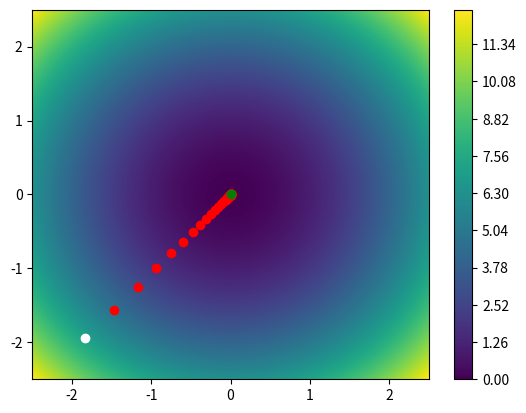

Python code for this plot:
TARIFAS = [[0,5,4,3,999,999,999],[999,0,999,2,3,999,11],[999,999,0,1,999,4,10],[999,999,999,0,5,6,9],[999,999,999,999,0,999,4],[999,999,999,999,9999,0,3],[999,999,999,999,999,999,0]]

TARIFAS

def precios(TARIFAS):
  N = len(TARIFAS[0])
  PRECIOS = [ [9999]*N for i in [9999]*N]
  RUTAS = [ [""]*N for i in [""]*N]
  for i in range(0,N-1):
    for j in range(i+1,N):
      MIN = TARIFAS[i][j]
      RUTAS[i][j] = i
      for k in range(i,j):
        if PRECIOS[i][k] + TARIFAS[k][j] < MIN:
          MIN = PRECIOS[i][k] + TARIFAS [k][j]
          RUTAS[i][j] = k
      PRECIOS[i][j] = MIN
  return PRECIOS,RUTAS

PRECIOS,RUTAS = precios(TARIFAS)

#print(PRECIOS)
#print(RUTAS)
  
def calcular_ruta(RUTAS, desde, hasta):
  if desde == hasta:
    return desde
  else:
    return str(calcular_ruta(RUTAS, desde, RUTAS[desde][hasta])) + ' - ' + str(RUTAS[desde][hasta] )
  
calcular_ruta(RUTAS,0,6)

import itertools

COSTES = [[11,12,18,40],[14,15,13,22],[11,17,19,23],[17,14,20,28]]

def valor(S,COSTES):
  VALOR = 0
  for i in range(len(S)):
    VALOR +=  COSTES[S[i]][i]
  return VALOR
valor((1,0,3,2),COSTES)

def fuerza_bruta(COSTES):
  mejor_valor = 10e10
  mejor_solucion = ''
  for s in list(itertools.permutations(range(len(COSTES)))):
    valor_tmp = valor(s, COSTES)
    if valor_tmp < mejor_valor:
      mejor_solucion = s
      mejor_valor = valor_tmp
  print('mejor solucion :', mejor_solucion)
  

fuerza_bruta(COSTES)

def CI(s,COSTES):
  VALOR = 0
  for i in range(len(s)):
    VALOR += COSTES[i][s[i]]
  for i in range(len(COSTES)):
    if i not in s:
      VALOR += min([COSTES[j][i] for j in range(len(s),len(COSTES))])
  return VALOR
CI((2,0),COSTES)

def crear_hijos(NODO,N):
  HIJOS = []
  for i in range(N):
    if i not in NODO:
      HIJOS.append({'s':NODO+(i,)})
  return HIJOS
crear_hijos((0,2) ,4)

def ramificacion_y_poda(COSTES):
  DIMENSION = len(COSTES)
  MEJOR_SOLUCION = tuple(i for i in range(DIMENSION))  
  CotaSup = valor(MEJOR_SOLUCION,COSTES)
  NODOS = []
  NODOS.append({'s':(), 'ci':CI((),COSTES)})
  iteracion = 0
  while (len(NODOS) > 0):
    iteracion +=1    
    nodo_prometedor = min(NODOS, key = lambda x:x['ci'])
    #Hijos
    HIJOS = [ {'s':x['s'],'ci':CI(x['s'],COSTES)}for x in crear_hijos(nodo_prometedor['s'], DIMENSION)]
    NODO_FINAL = [ x for x in HIJOS if len(x['s']) == DIMENSION]
    if len(NODO_FINAL)>0:
      if NODO_FINAL[0]['ci']<CotaSup:
        CotaSup = NODO_FINAL[0]['ci']
        MEJOR_SOLUCION = NODO_FINAL[0]
    #poda
    HIJOS = [x for x in HIJOS if x['ci']< CotaSup]
    #eliminamos el nodo expandido
    NODOS = [x for x in NODOS if x['s'] !=nodo_prometedor['s']]
    #Añadimos los hijos
    NODOS.extend(HIJOS)
  print('la mejor solucion es:',MEJOR_SOLUCION)
ramificacion_y_poda(COSTES)

import math
import matplotlib.pyplot as plt
import numpy as np

import random

f = lambda X: X[0]**2 + X[1]**2
df = lambda X: [2*X[0],2*X[1]]

resolucion = 1000
rango =2.5
X=np.linspace(-rango,rango,resolucion)
Y=np.linspace(-rango,rango,resolucion)
Z=np.zeros((resolucion,resolucion))
for ix,x in enumerate(X):
  for iy,y in enumerate(Y):
    Z[iy,ix] = f([x,y])

plt.contourf(X,Y,Z, resolucion)
plt.colorbar()
P=[random.uniform(-2,2),random.uniform(-2,2)]
plt.plot(P[0],P[1],"o", c="white")
TA=.1
for _ in range (500):
  grad = df(P)
  P[0],P[1] = P[0] - TA*grad[0], P[1] - TA*grad[1]
  plt.plot(P[0],P[1],"o",c="red")
plt.plot(P[0],P[1],"o",c="green")
plt.show()
print("solucion: ", P, f(P))

